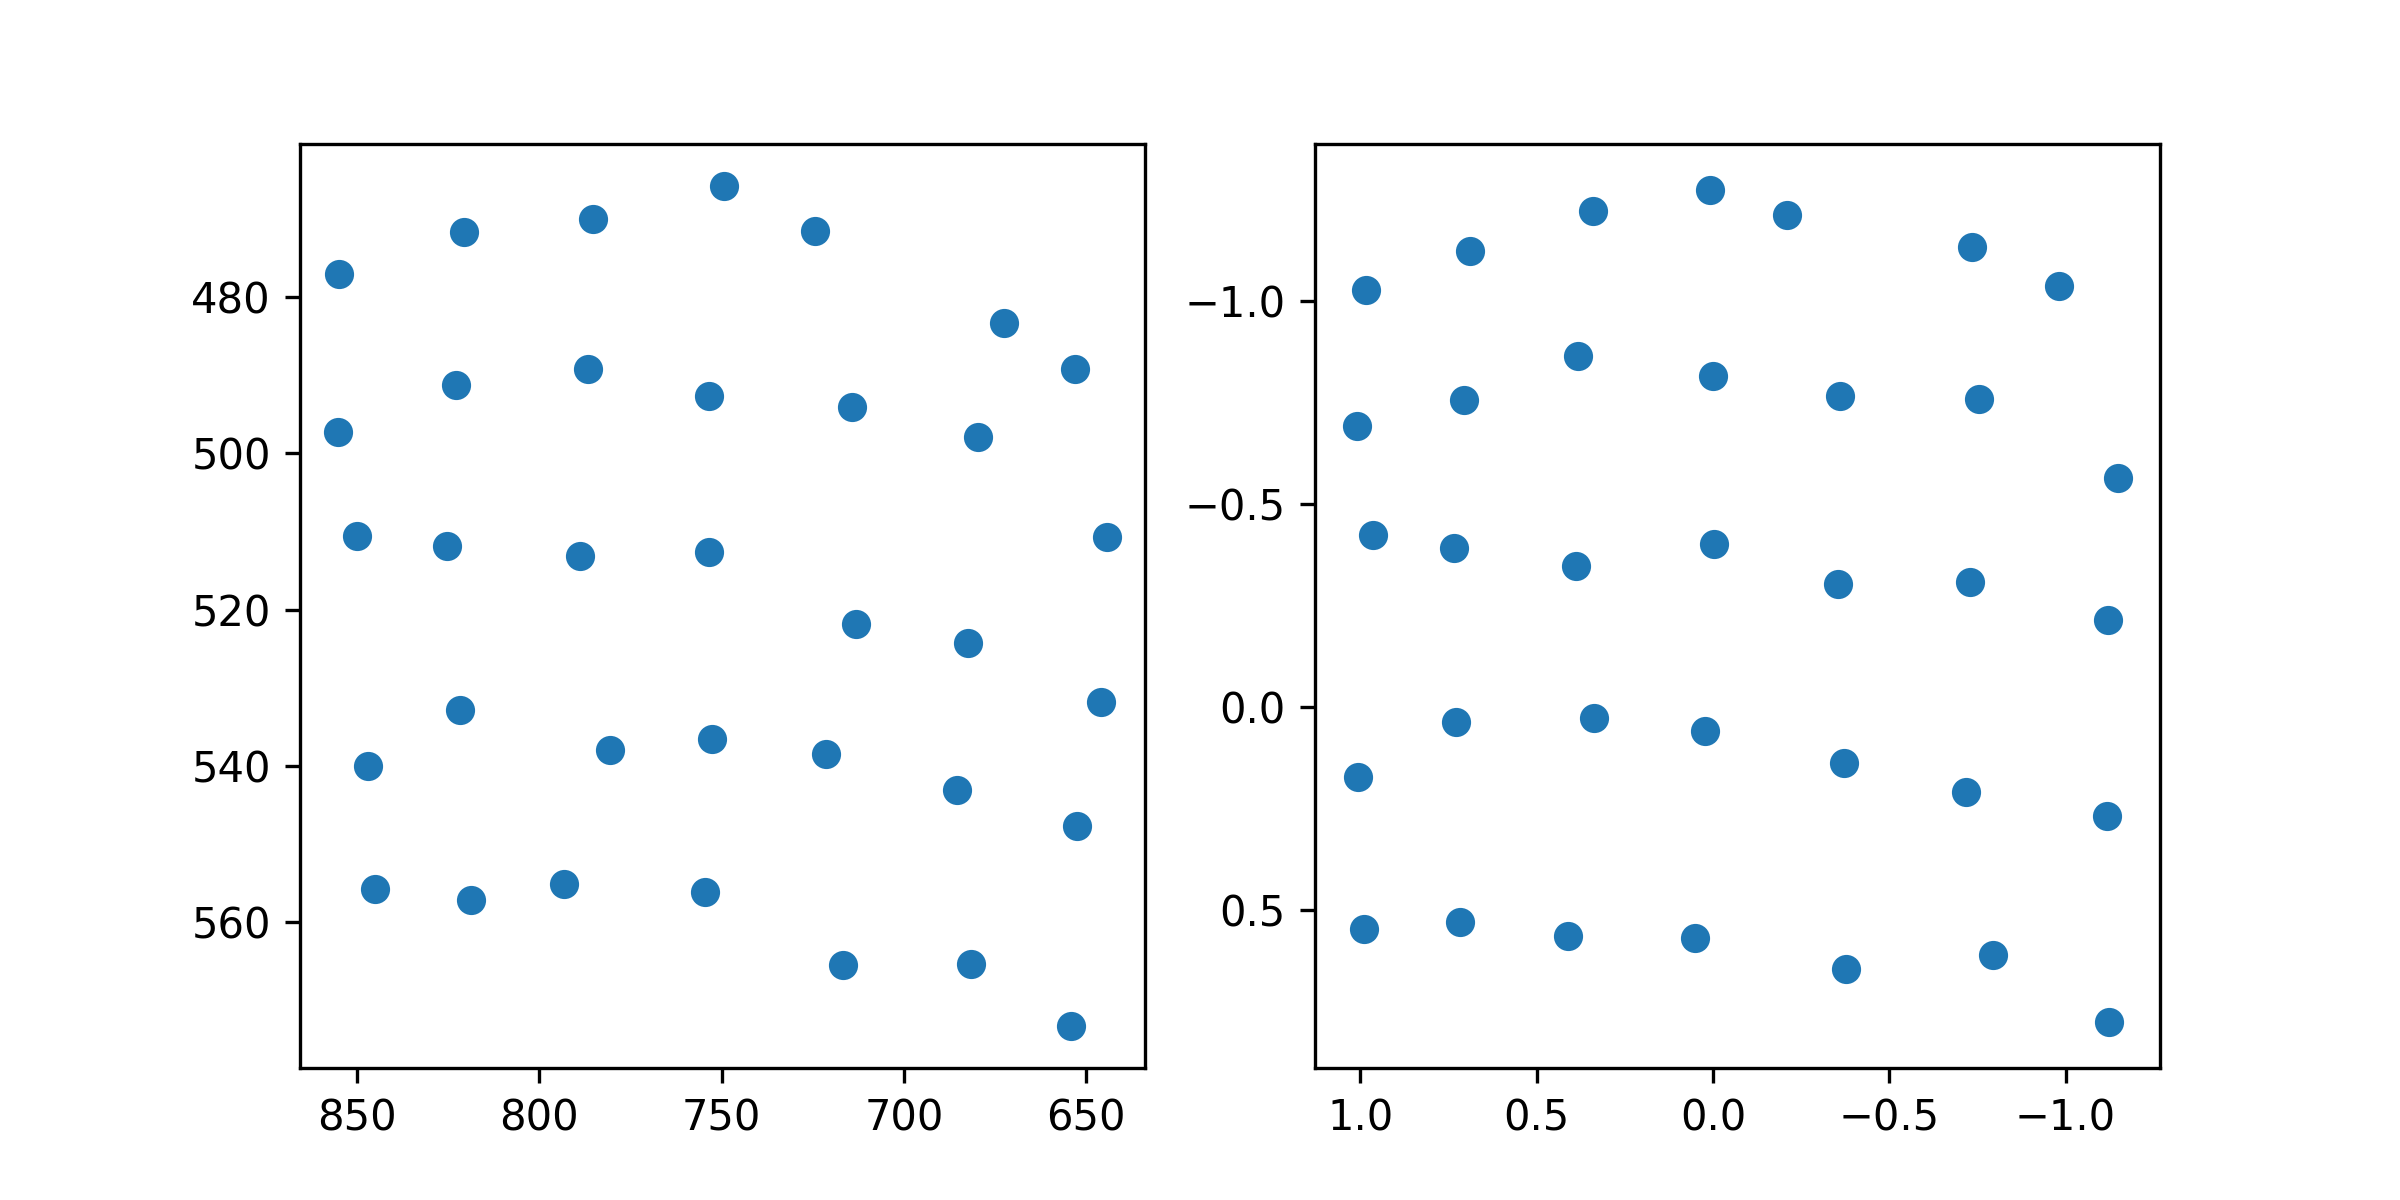

The table this chart was drawn from, first rows:
target_x, target_y, pupil_x, pupil_y
100.0, 100.0, 0.984, -1.027
386.0, 100.0, 0.6877, -1.121
672.0, 100.0, 0.3388, -1.221
958.0, 100.0, 0.007507, -1.272
1244, 100.0, -0.2104, -1.21
1530, 100.0, -0.7346, -1.132
1816, 100.0, -0.9809, -1.035
100.0, 320.0, 1.01, -0.691
386.0, 320.0, 0.7052, -0.7561
672.0, 320.0, 0.3823, -0.8635
958.0, 320.0, 0.0003199, -0.8147
1244, 320.0, -0.3591, -0.7645
1530, 320.0, -0.7539, -0.7585
1816, 320.0, -1.148, -0.5621
100.0, 540.0, 0.9639, -0.4223
386.0, 540.0, 0.7355, -0.3904
672.0, 540.0, 0.3877, -0.3474
958.0, 540.0, -0.003982, -0.4001
1244, 540.0, -0.3549, -0.3023
1530, 540.0, -0.7284, -0.3066
1816, 540.0, -1.12, -0.2143
100.0, 760.0, 1.006, 0.1743
386.0, 760.0, 0.7297, 0.03727
672.0, 760.0, 0.3381, 0.02791
958.0, 760.0, 0.02238, 0.05999
1244, 760.0, -0.3711, 0.1401
1530, 760.0, -0.7172, 0.2108
1816, 760.0, -1.117, 0.2692
100.0, 980.0, 0.9911, 0.5484
386.0, 980.0, 0.7161, 0.5302
672.0, 980.0, 0.4121, 0.5642
958.0, 980.0, 0.05089, 0.5701
1244, 980.0, -0.3777, 0.6465
1530, 980.0, -0.7936, 0.6128
1816, 980.0, -1.122, 0.7771
